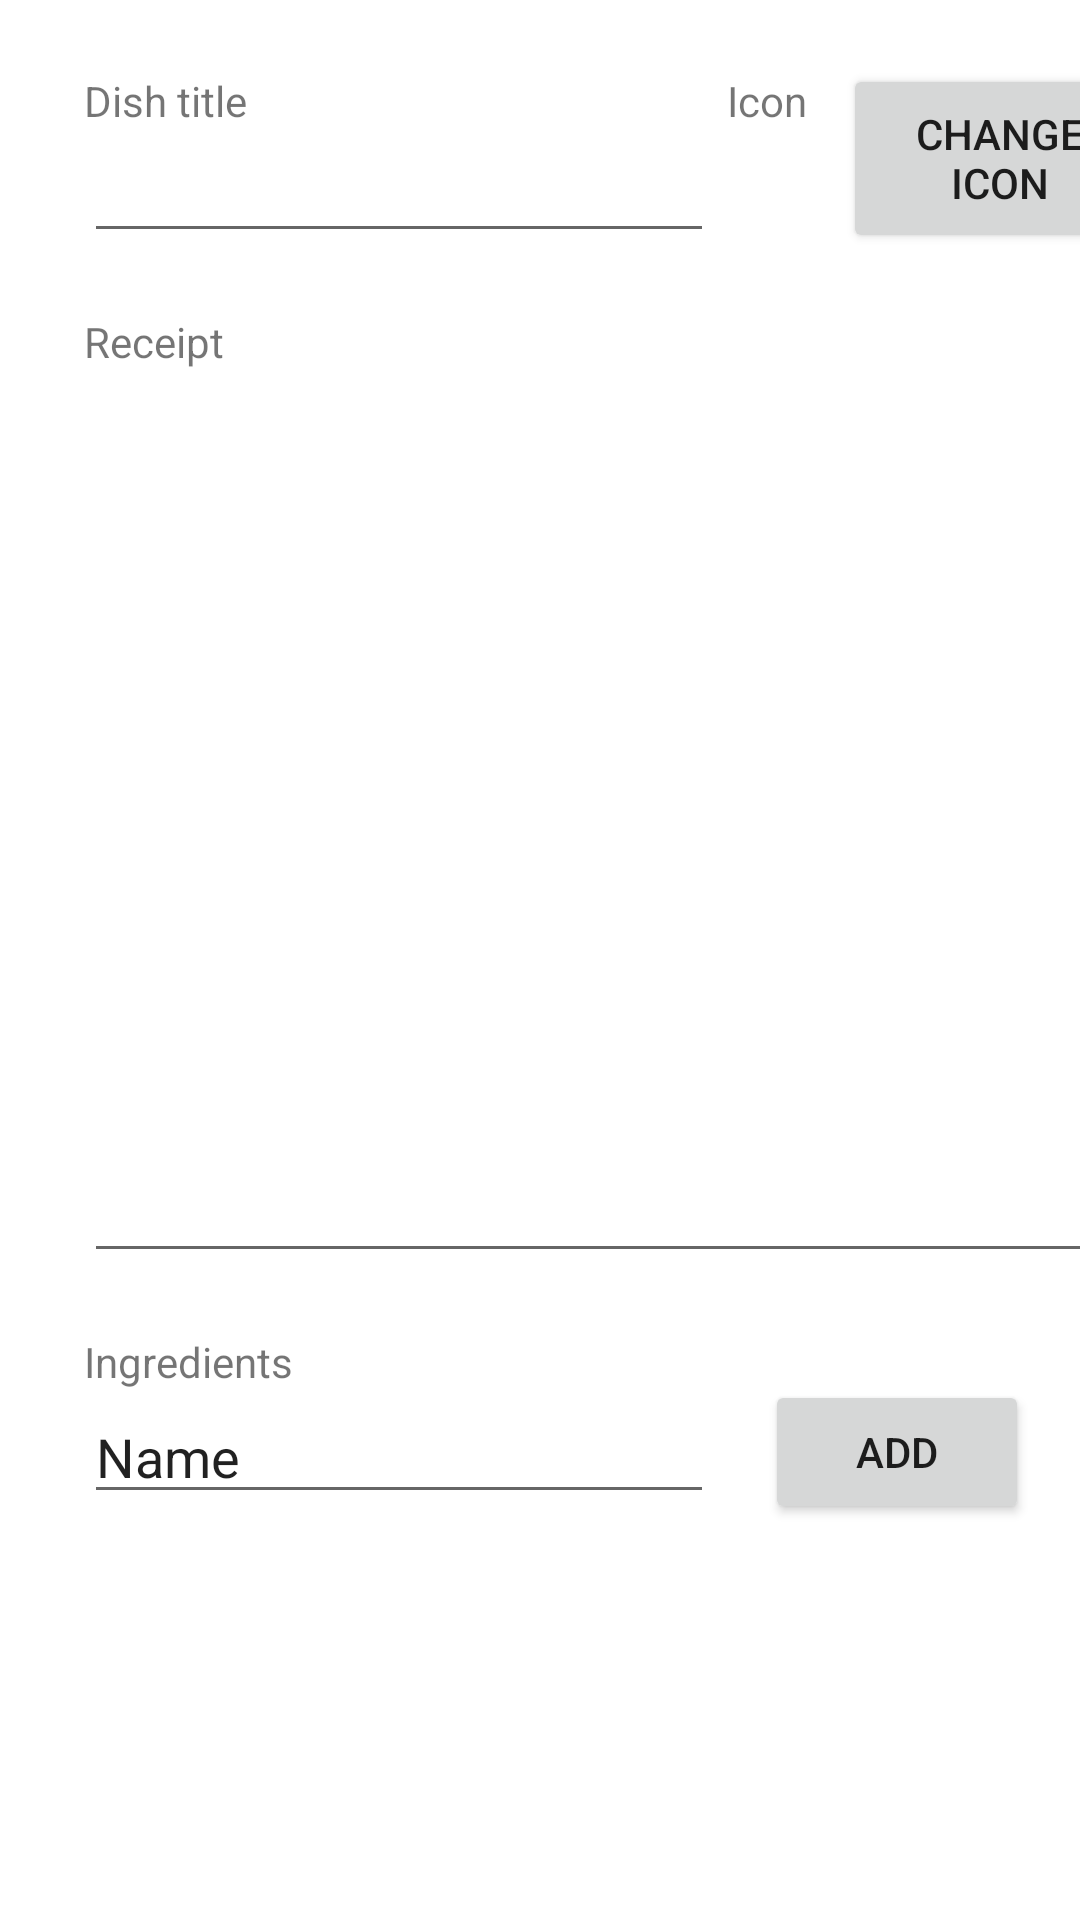

Reconstruct the res/layout file that produces this screen, plus the resources it refers to.
<!-- AndroidManifest.xml: application theme Theme.OrganiseEatClone -->
<!-- res/layout/activity_new_dish.xml -->
<?xml version="1.0" encoding="utf-8"?>
<androidx.constraintlayout.widget.ConstraintLayout xmlns:android="http://schemas.android.com/apk/res/android"
    xmlns:app="http://schemas.android.com/apk/res-auto"
    xmlns:tools="http://schemas.android.com/tools"
    android:layout_width="match_parent"
    android:layout_height="match_parent">


    <androidx.core.widget.NestedScrollView
        android:layout_width="match_parent"
        android:layout_height="match_parent">

        <androidx.constraintlayout.widget.ConstraintLayout
            android:layout_width="match_parent"
            android:layout_height="match_parent">

            <TextView
                android:id="@+id/textView2"
                android:layout_width="wrap_content"
                android:layout_height="wrap_content"
                android:layout_marginStart="28dp"
                android:layout_marginTop="24dp"
                android:text="Dish title"
                app:layout_constraintStart_toStartOf="parent"
                app:layout_constraintTop_toTopOf="parent" />

            <EditText
                android:id="@+id/dishTitle"
                android:layout_width="wrap_content"
                android:layout_height="wrap_content"
                android:ems="10"
                android:inputType="text"
                android:autofillHints=""
                android:text=""
                app:layout_constraintStart_toStartOf="@+id/textView2"
                app:layout_constraintTop_toBottomOf="@+id/textView2" />

            <TextView
                android:id="@+id/textView3"
                android:layout_width="wrap_content"
                android:layout_height="wrap_content"
                android:layout_marginTop="20dp"
                android:text="Receipt"
                app:layout_constraintStart_toStartOf="@+id/dishTitle"
                app:layout_constraintTop_toBottomOf="@+id/dishTitle" />

            <EditText
                android:id="@+id/receipt"
                android:layout_width="359dp"
                android:layout_height="301dp"
                android:ems="10"
                android:gravity="start|top"
                android:autofillHints=""
                android:inputType="textMultiLine"
                app:layout_constraintStart_toStartOf="@+id/textView3"
                app:layout_constraintTop_toBottomOf="@+id/textView3" />

            <TextView
                android:id="@+id/textView5"
                android:layout_width="wrap_content"
                android:layout_height="wrap_content"
                android:layout_marginTop="20dp"
                android:text="Ingredients"
                app:layout_constraintStart_toStartOf="@+id/receipt"
                app:layout_constraintTop_toBottomOf="@+id/receipt" />

            <EditText
                android:id="@+id/newIngridient"
                android:layout_width="wrap_content"
                android:layout_height="wrap_content"
                android:ems="10"
                android:inputType="text"
                android:autofillHints=""
                android:text="Name"
                app:layout_constraintStart_toStartOf="@+id/textView5"
                app:layout_constraintTop_toBottomOf="@+id/textView5" />

            <Button
                android:id="@+id/addIngridientButton"
                android:layout_width="wrap_content"
                android:layout_height="wrap_content"
                android:text="Add"
                app:layout_constraintBottom_toBottomOf="@+id/newIngridient"
                app:layout_constraintEnd_toEndOf="parent"
                app:layout_constraintStart_toEndOf="@+id/newIngridient"
                app:layout_constraintTop_toTopOf="@+id/newIngridient" />

            <androidx.recyclerview.widget.RecyclerView
                android:id="@+id/ingredientRecyclerView2"
                android:layout_width="0dp"
                android:layout_height="167dp"
                android:layout_marginTop="16dp"
                app:layoutManager="androidx.recyclerview.widget.LinearLayoutManager"
                app:layout_constraintEnd_toEndOf="@+id/addIngridientButton"
                app:layout_constraintHorizontal_bias="0.0"
                app:layout_constraintStart_toStartOf="@+id/newIngridient"
                app:layout_constraintTop_toBottomOf="@+id/newIngridient"
                tools:listitem="@layout/item_ingredient" />

            <TextView
                android:id="@+id/textView6"
                android:layout_width="wrap_content"
                android:layout_height="wrap_content"
                android:layout_marginStart="160dp"
                android:text="Icon"
                app:layout_constraintBottom_toBottomOf="@+id/textView2"
                app:layout_constraintStart_toEndOf="@+id/textView2"
                app:layout_constraintTop_toTopOf="@+id/textView2"
                app:layout_constraintVertical_bias="0.0" />

            <ImageView
                android:id="@+id/dishIcon"
                android:layout_width="0dp"
                android:layout_height="0dp"
                app:layout_constraintBottom_toBottomOf="@+id/dishTitle"
                app:layout_constraintEnd_toEndOf="@+id/textView6"
                app:layout_constraintStart_toStartOf="@+id/textView6"
                app:layout_constraintTop_toTopOf="@+id/dishTitle"
                app:srcCompat="@drawable/icon_typedish_any" />

            <Button
                android:id="@+id/changeIconButton"
                android:layout_width="105dp"
                android:layout_height="63dp"
                android:layout_marginStart="12dp"
                android:text="Change Icon"
                app:layout_constraintBottom_toBottomOf="@+id/dishIcon"
                app:layout_constraintStart_toEndOf="@+id/dishIcon"
                app:layout_constraintTop_toTopOf="@+id/textView6"
                app:layout_constraintVertical_bias="1.0" />

            <TextView
                android:id="@+id/textView7"
                android:layout_width="wrap_content"
                android:layout_height="wrap_content"
                android:layout_marginTop="20dp"
                android:text="Image"
                app:layout_constraintStart_toStartOf="@+id/ingredientRecyclerView2"
                app:layout_constraintTop_toBottomOf="@+id/ingredientRecyclerView2" />

            <ImageView
                android:id="@+id/receiptImage"
                android:layout_width="349dp"
                android:layout_height="216dp"
                android:layout_marginTop="16dp"
                app:layout_constraintEnd_toEndOf="@+id/addImageButton"
                app:layout_constraintStart_toStartOf="@+id/textView7"
                app:layout_constraintTop_toBottomOf="@+id/textView7"
                android:src="@drawable/image_dish_default"/>

            <Button
                android:id="@+id/addImageButton"
                android:layout_width="wrap_content"
                android:layout_height="wrap_content"
                android:text="Add Image"
                app:layout_constraintBottom_toBottomOf="@+id/textView7"
                app:layout_constraintEnd_toEndOf="@+id/addIngridientButton"
                app:layout_constraintStart_toStartOf="@+id/addIngridientButton"
                app:layout_constraintTop_toTopOf="@+id/textView7" />

            <Button
                android:id="@+id/saveReceiptButton"
                android:layout_width="wrap_content"
                android:layout_height="wrap_content"
                android:layout_marginTop="24dp"
                android:text="Save Receipt"
                app:layout_constraintEnd_toEndOf="@+id/receiptImage"
                app:layout_constraintStart_toStartOf="@+id/receiptImage"
                app:layout_constraintTop_toBottomOf="@+id/receiptImage" />

        </androidx.constraintlayout.widget.ConstraintLayout>

    </androidx.core.widget.NestedScrollView>

</androidx.constraintlayout.widget.ConstraintLayout>
<!-- res/layout/item_ingredient.xml (included above) -->
<?xml version="1.0" encoding="utf-8"?>
<androidx.constraintlayout.widget.ConstraintLayout xmlns:android="http://schemas.android.com/apk/res/android"
    xmlns:app="http://schemas.android.com/apk/res-auto"
    android:layout_width="wrap_content"
    android:layout_height="75dp">

    <TextView
        android:id="@+id/ingredientTitleInList"
        android:layout_width="281dp"
        android:layout_height="37dp"
        android:layout_marginStart="4dp"
        android:text="TextView"
        android:textSize="20sp"
        app:layout_constraintBottom_toBottomOf="parent"
        app:layout_constraintStart_toStartOf="parent"
        app:layout_constraintTop_toTopOf="parent"
        app:layout_constraintVertical_bias="0.578" />

    <ImageButton
        android:id="@+id/deleteDishButton"
        android:layout_width="41dp"
        android:layout_height="37dp"
        android:scaleType="centerInside"
        android:background="@android:color/transparent"
        android:src="@drawable/icon_actions_cross1"
        app:layout_constraintBottom_toBottomOf="@+id/ingredientTitleInList"
        app:layout_constraintEnd_toEndOf="parent"
        app:layout_constraintHorizontal_bias="1.0"
        android:contentDescription="Delete ingredient button"
        app:layout_constraintStart_toEndOf="@+id/ingredientTitleInList"
        app:layout_constraintTop_toTopOf="@+id/ingredientTitleInList"
        app:layout_constraintVertical_bias="0.75" />
</androidx.constraintlayout.widget.ConstraintLayout>
<!-- resources referenced by this layout -->
<resources>
  <!-- drawable icon_actions_cross1 (drawable) -->
  <vector xmlns:android="http://schemas.android.com/apk/res/android"
      android:width="200dp"
      android:height="200dp"
      android:viewportWidth="503.02"
      android:viewportHeight="503.02">
    <path
        android:pathData="M491.61,75.64l-64.24,-64.24c-15.2,-15.2 -39.85,-15.2 -55.06,0L251.51,132.22L130.69,11.41c-15.2,-15.2 -39.85,-15.2 -55.06,0L11.4,75.64c-15.2,15.2 -15.2,39.85 0,55.06l120.82,120.82L11.4,372.33c-15.2,15.2 -15.2,39.85 0,55.06l64.24,64.23c15.2,15.2 39.85,15.2 55.06,0l120.82,-120.81l120.82,120.81c15.2,15.2 39.85,15.2 55.06,0l64.24,-64.23c15.2,-15.2 15.2,-39.85 0,-55.06L370.79,251.51l120.82,-120.82C506.82,115.49 506.82,90.85 491.61,75.64z"
        android:fillColor="@color/design_default_color_primary"/>
  </vector>
  <!-- drawable image_dish_default: jpg bitmap (drawable, 203298 bytes) -->
  <style name="Theme.OrganiseEatClone" parent="Theme.MaterialComponents.DayNight.DarkActionBar">
          
          <item name="colorPrimary">@color/purple_500</item>
          <item name="colorPrimaryVariant">@color/purple_700</item>
          <item name="colorOnPrimary">@color/white</item>
          
          <item name="colorSecondary">@color/teal_200</item>
          <item name="colorSecondaryVariant">@color/teal_700</item>
          <item name="colorOnSecondary">@color/black</item>
          
          <item name="android:statusBarColor">?attr/colorPrimaryVariant</item>
          
      </style>
  <!-- not gathered from this repository: default colours our renderer supplied (Android Studio template values) -->
  <color name="purple_500">#FF6200EE</color>
  <color name="purple_700">#FF3700B3</color>
  <color name="teal_200">#FF03DAC5</color>
  <color name="teal_700">#FF018786</color>
  <color name="black">#FF000000</color>
  <color name="white">#FFFFFFFF</color>
</resources>
